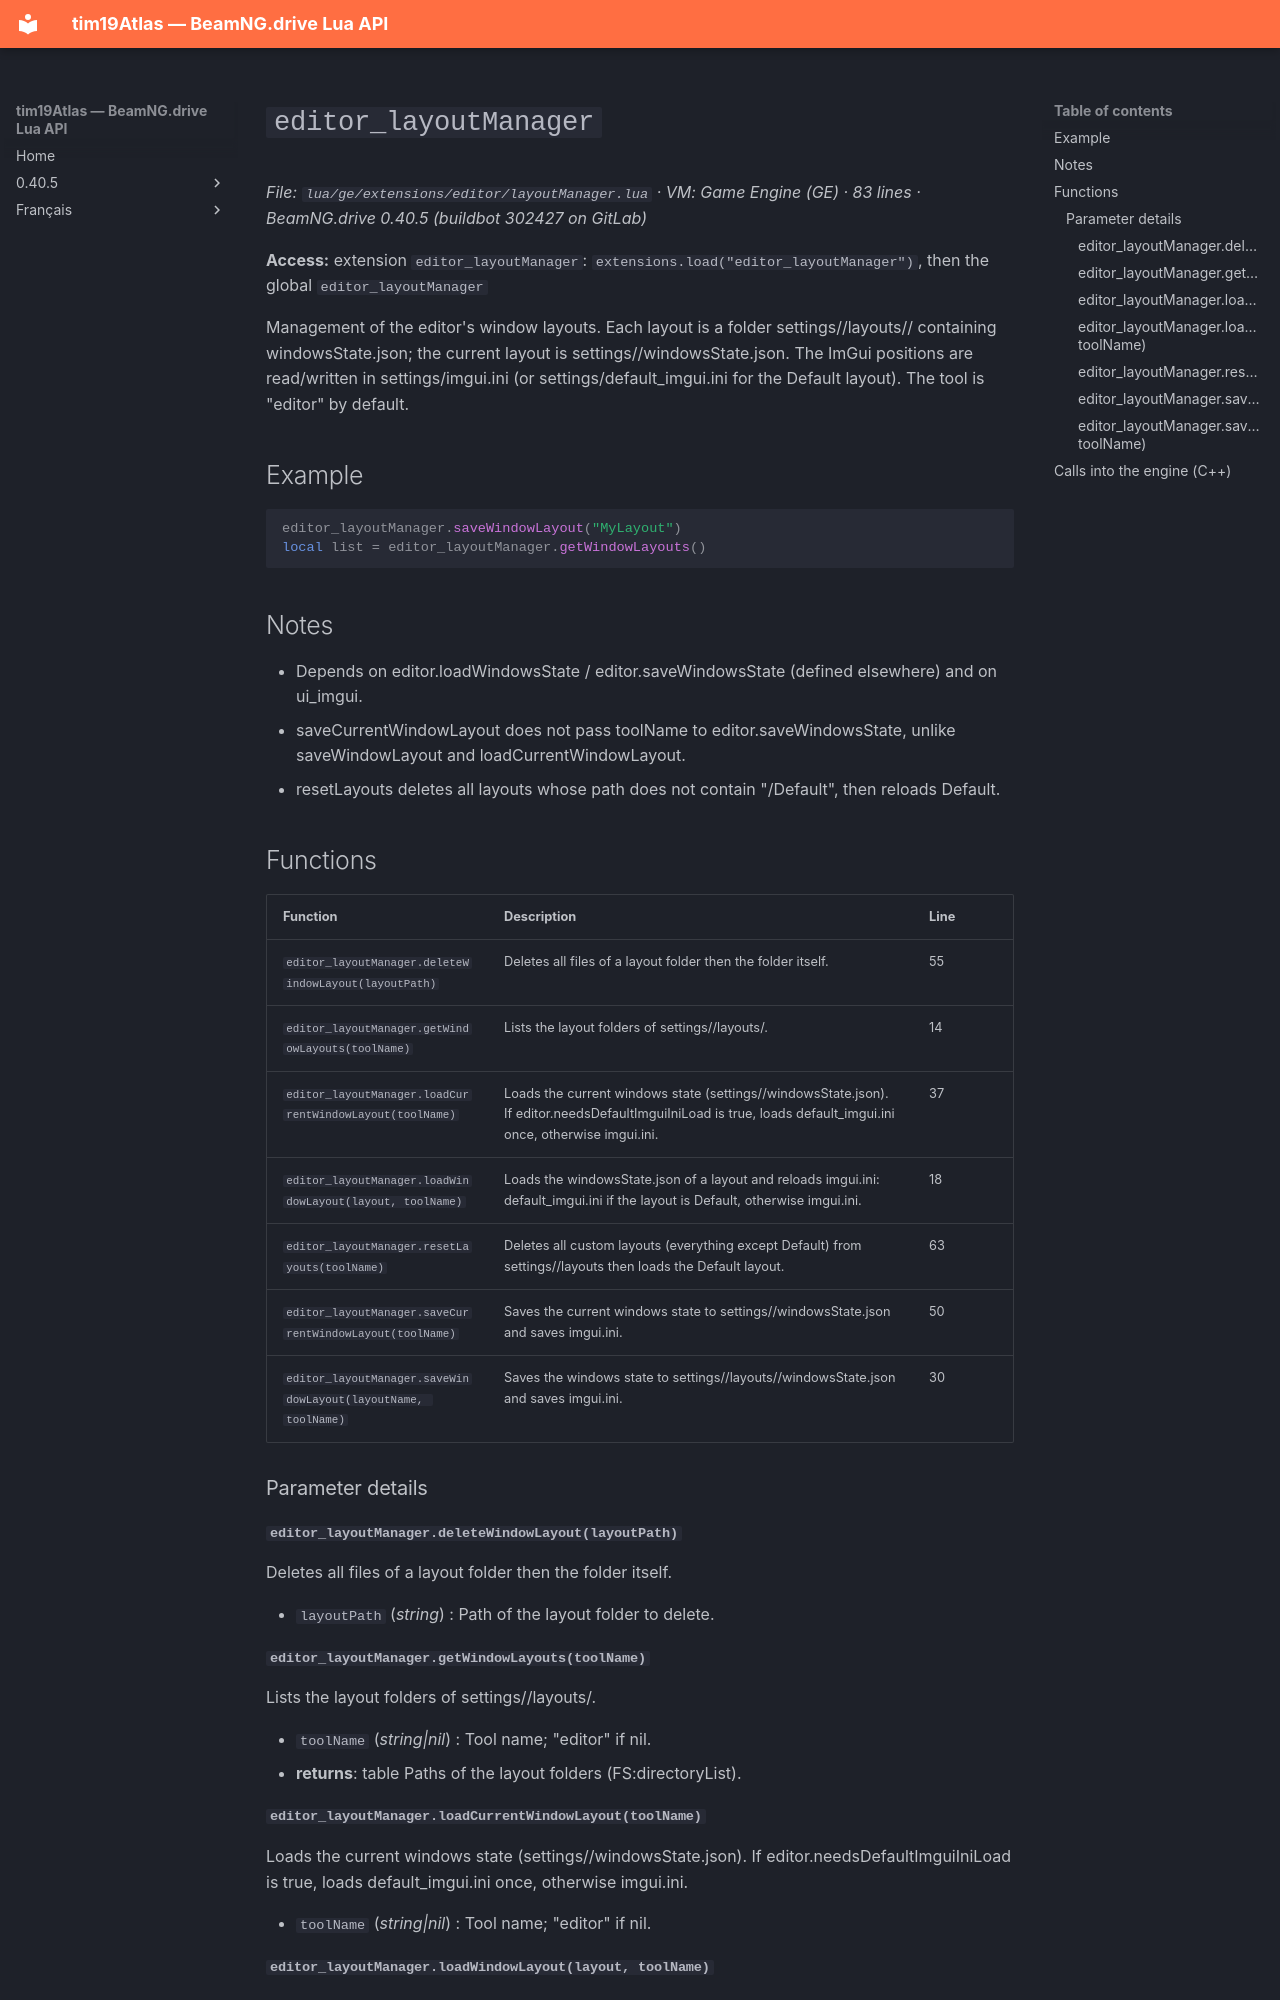

repository: Tim0219800/beamng-lua-atlas · page: 0.40.5/ge/extensions/editor/layoutManager.html · generator: mkdocs

# `editor_layoutManager`

*File: `lua/ge/extensions/editor/layoutManager.lua` · VM: Game Engine (GE) · 83 lines · BeamNG.drive 0.40.5 (buildbot 302427 on GitLab)*

**Access:** extension `editor_layoutManager`: `extensions.load("editor_layoutManager")`, then the global `editor_layoutManager`

Management of the editor's window layouts. Each layout is a folder settings/<tool>/layouts/<name>/ containing windowsState.json; the current layout is settings/<tool>/windowsState.json. The ImGui positions are read/written in settings/imgui.ini (or settings/default_imgui.ini for the Default layout). The tool is "editor" by default.

## Example

```lua
editor_layoutManager.saveWindowLayout("MyLayout")
local list = editor_layoutManager.getWindowLayouts()
```

## Notes

- Depends on editor.loadWindowsState / editor.saveWindowsState (defined elsewhere) and on ui_imgui.
- saveCurrentWindowLayout does not pass toolName to editor.saveWindowsState, unlike saveWindowLayout and loadCurrentWindowLayout.
- resetLayouts deletes all layouts whose path does not contain "/Default", then reloads Default.

## Functions

| Function | Description | Line |
|---|---|---|
| `editor_layoutManager.deleteWindowLayout(layoutPath)` | Deletes all files of a layout folder then the folder itself. | 55 |
| `editor_layoutManager.getWindowLayouts(toolName)` | Lists the layout folders of settings/<tool>/layouts/. | 14 |
| `editor_layoutManager.loadCurrentWindowLayout(toolName)` | Loads the current windows state (settings/<tool>/windowsState.json). If editor.needsDefaultImguiIniLoad is true, loads default_imgui.ini once, otherwise imgui.ini. | 37 |
| `editor_layoutManager.loadWindowLayout(layout, toolName)` | Loads the windowsState.json of a layout and reloads imgui.ini: default_imgui.ini if the layout is Default, otherwise imgui.ini. | 18 |
| `editor_layoutManager.resetLayouts(toolName)` | Deletes all custom layouts (everything except Default) from settings/<tool>/layouts then loads the Default layout. | 63 |
| `editor_layoutManager.saveCurrentWindowLayout(toolName)` | Saves the current windows state to settings/<tool>/windowsState.json and saves imgui.ini. | 50 |
| `editor_layoutManager.saveWindowLayout(layoutName, toolName)` | Saves the windows state to settings/<tool>/layouts/<layoutName>/windowsState.json and saves imgui.ini. | 30 |

### Parameter details

#### `editor_layoutManager.deleteWindowLayout(layoutPath)`

Deletes all files of a layout folder then the folder itself.

- `layoutPath` (*string*) : Path of the layout folder to delete.

#### `editor_layoutManager.getWindowLayouts(toolName)`

Lists the layout folders of settings/<tool>/layouts/.

- `toolName` (*string|nil*) : Tool name; "editor" if nil.
- **returns**: table<integer, string> Paths of the layout folders (FS:directoryList).

#### `editor_layoutManager.loadCurrentWindowLayout(toolName)`

Loads the current windows state (settings/<tool>/windowsState.json). If editor.needsDefaultImguiIniLoad is true, loads default_imgui.ini once, otherwise imgui.ini.

- `toolName` (*string|nil*) : Tool name; "editor" if nil.
